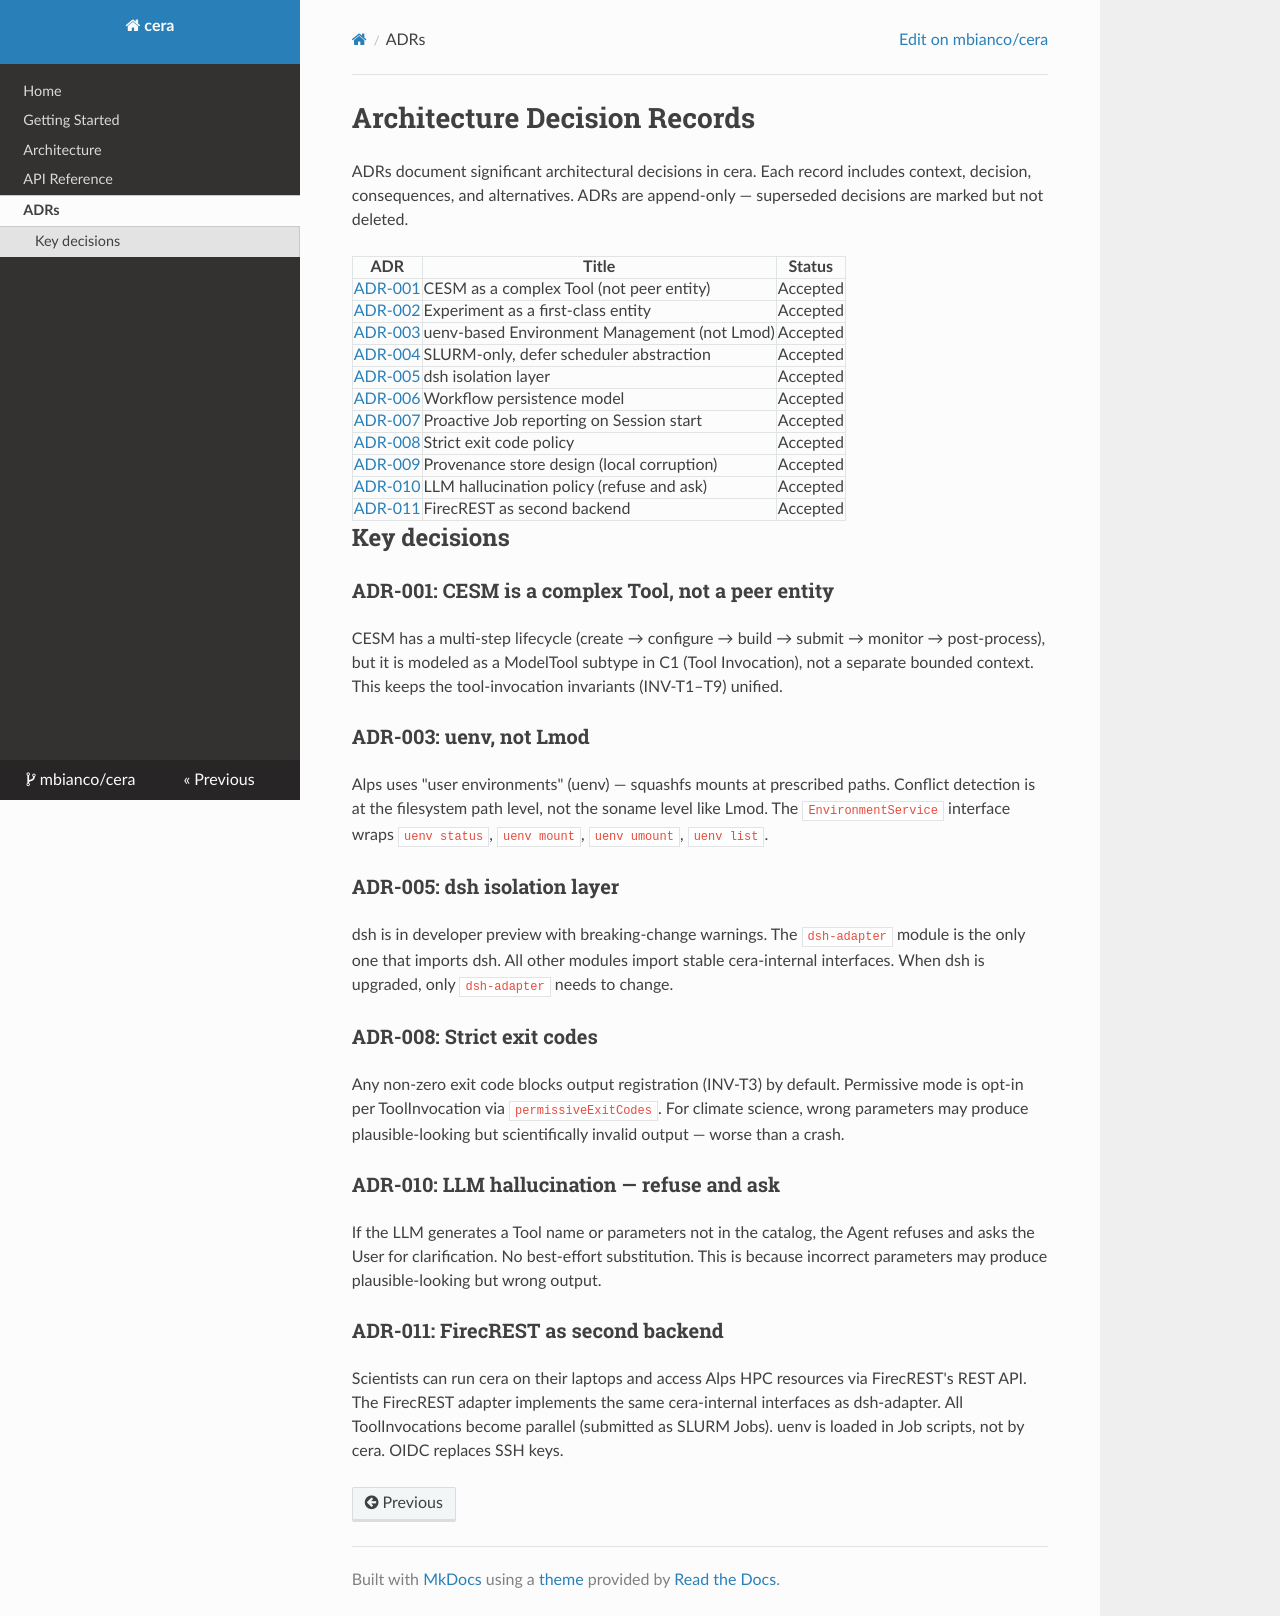

repository: mbianco/cera · page: adrs/index.html · generator: mkdocs

# Architecture Decision Records

ADRs document significant architectural decisions in cera. Each
record includes context, decision, consequences, and alternatives.
ADRs are append-only — superseded decisions are marked but not
deleted.

| ADR | Title | Status |
|-----|-------|--------|
| [ADR-001](https://github.com/mbianco/cera/blob/main/specs/architecture/adr/ADR-001.md) | CESM as a complex Tool (not peer entity) | Accepted |
| [ADR-002](https://github.com/mbianco/cera/blob/main/specs/architecture/adr/ADR-002.md) | Experiment as a first-class entity | Accepted |
| [ADR-003](https://github.com/mbianco/cera/blob/main/specs/architecture/adr/ADR-003.md) | uenv-based Environment Management (not Lmod) | Accepted |
| [ADR-004](https://github.com/mbianco/cera/blob/main/specs/architecture/adr/ADR-004.md) | SLURM-only, defer scheduler abstraction | Accepted |
| [ADR-005](https://github.com/mbianco/cera/blob/main/specs/architecture/adr/ADR-005.md) | dsh isolation layer | Accepted |
| [ADR-006](https://github.com/mbianco/cera/blob/main/specs/architecture/adr/ADR-006.md) | Workflow persistence model | Accepted |
| [ADR-007](https://github.com/mbianco/cera/blob/main/specs/architecture/adr/ADR-007.md) | Proactive Job reporting on Session start | Accepted |
| [ADR-008](https://github.com/mbianco/cera/blob/main/specs/architecture/adr/ADR-008.md) | Strict exit code policy | Accepted |
| [ADR-009](https://github.com/mbianco/cera/blob/main/specs/architecture/adr/ADR-009.md) | Provenance store design (local corruption) | Accepted |
| [ADR-010](https://github.com/mbianco/cera/blob/main/specs/architecture/adr/ADR-010.md) | LLM hallucination policy (refuse and ask) | Accepted |
| [ADR-011](https://github.com/mbianco/cera/blob/main/specs/architecture/adr/ADR-011.md) | FirecREST as second backend | Accepted |

## Key decisions

### ADR-001: CESM is a complex Tool, not a peer entity
CESM has a multi-step lifecycle (create → configure → build →
submit → monitor → post-process), but it is modeled as a ModelTool
subtype in C1 (Tool Invocation), not a separate bounded context.
This keeps the tool-invocation invariants (INV-T1–T9) unified.

### ADR-003: uenv, not Lmod
Alps uses "user environments" (uenv) — squashfs mounts at prescribed
paths. Conflict detection is at the filesystem path level, not the
soname level like Lmod. The `EnvironmentService` interface wraps
`uenv status`, `uenv mount`, `uenv umount`, `uenv list`.

### ADR-005: dsh isolation layer
dsh is in developer preview with breaking-change warnings. The
`dsh-adapter` module is the only one that imports dsh. All other
modules import stable cera-internal interfaces. When dsh is
upgraded, only `dsh-adapter` needs to change.

### ADR-008: Strict exit codes
Any non-zero exit code blocks output registration (INV-T3) by
default. Permissive mode is opt-in per ToolInvocation via
`permissiveExitCodes`. For climate science, wrong parameters may
produce plausible-looking but scientifically invalid output — worse
than a crash.

### ADR-010: LLM hallucination — refuse and ask
If the LLM generates a Tool name or parameters not in the catalog,
the Agent refuses and asks the User for clarification. No
best-effort substitution. This is because incorrect parameters may
produce plausible-looking but wrong output.

### ADR-011: FirecREST as second backend
Scientists can run cera on their laptops and access Alps HPC
resources via FirecREST's REST API. The FirecREST adapter
implements the same cera-internal interfaces as dsh-adapter. All
ToolInvocations become parallel (submitted as SLURM Jobs). uenv is
loaded in Job scripts, not by cera. OIDC replaces SSH keys.
